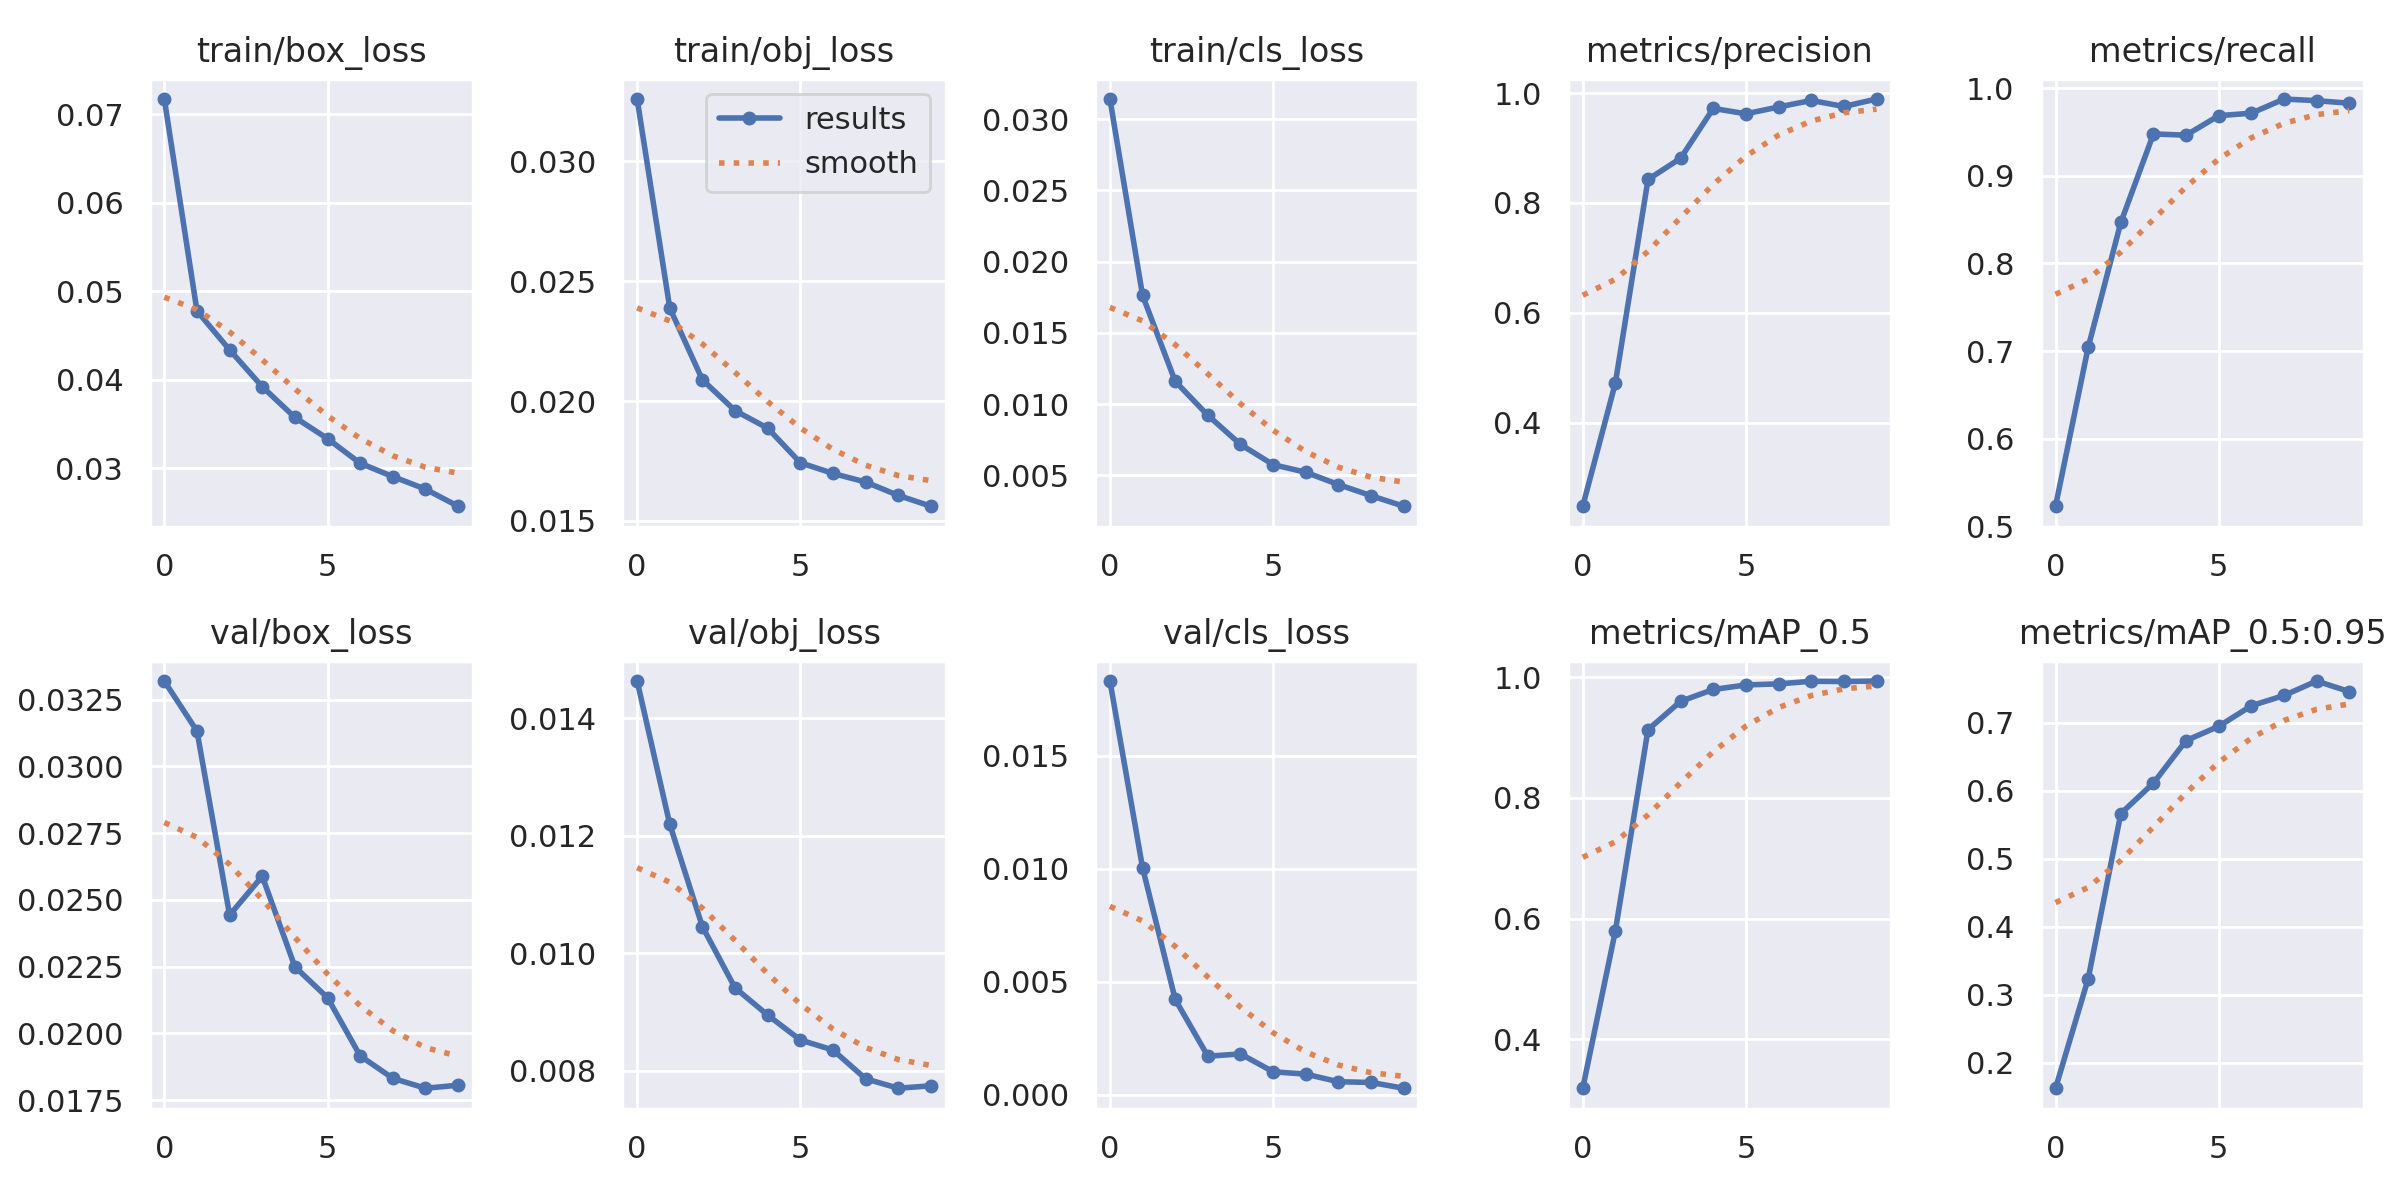

Data behind this chart, as committed beside it:
epoch, train/box_loss, train/obj_loss, train/cls_loss, metrics/precision, metrics/recall, metrics/mAP_0.5, metrics/mAP_0.5:0.95, val/box_loss, val/obj_loss, val/cls_loss, x/lr0, x/lr1, x/lr2
0, 0.07173, 0.0326, 0.03142, 0.2477, 0.5231, 0.3184, 0.1626, 0.0332, 0.01464, 0.01831, 0.0701, 0.003323, 0.003323
1, 0.04778, 0.02388, 0.01763, 0.4722, 0.7044, 0.5793, 0.3235, 0.03133, 0.01219, 0.01004, 0.03944, 0.005997, 0.005997
2, 0.04338, 0.02089, 0.0116, 0.8428, 0.8468, 0.9133, 0.5663, 0.02443, 0.01045, 0.004213, 0.008119, 0.008011, 0.008011
3, 0.03922, 0.0196, 0.009215, 0.8815, 0.9478, 0.9603, 0.6112, 0.02589, 0.009408, 0.001697, 0.00703, 0.00703, 0.00703
4, 0.03574, 0.01887, 0.00717, 0.9722, 0.9464, 0.9799, 0.6736, 0.0225, 0.008945, 0.001799, 0.00703, 0.00703, 0.00703
5, 0.03335, 0.01743, 0.005752, 0.9624, 0.9686, 0.9875, 0.6946, 0.02133, 0.00852, 0.001007, 0.00604, 0.00604, 0.00604
6, 0.03057, 0.01698, 0.005217, 0.9748, 0.9714, 0.9893, 0.7248, 0.01916, 0.00835, 0.0009024, 0.00505, 0.00505, 0.00505
7, 0.02906, 0.01663, 0.004355, 0.9867, 0.9876, 0.9935, 0.7399, 0.01832, 0.007859, 0.0005665, 0.00406, 0.00406, 0.00406
8, 0.02764, 0.01607, 0.003572, 0.9757, 0.9857, 0.9932, 0.7611, 0.01794, 0.007698, 0.0005339, 0.00307, 0.00307, 0.00307
9, 0.02571, 0.01562, 0.002832, 0.9893, 0.9828, 0.994, 0.7455, 0.01806, 0.00774, 0.000278, 0.00208, 0.00208, 0.00208
